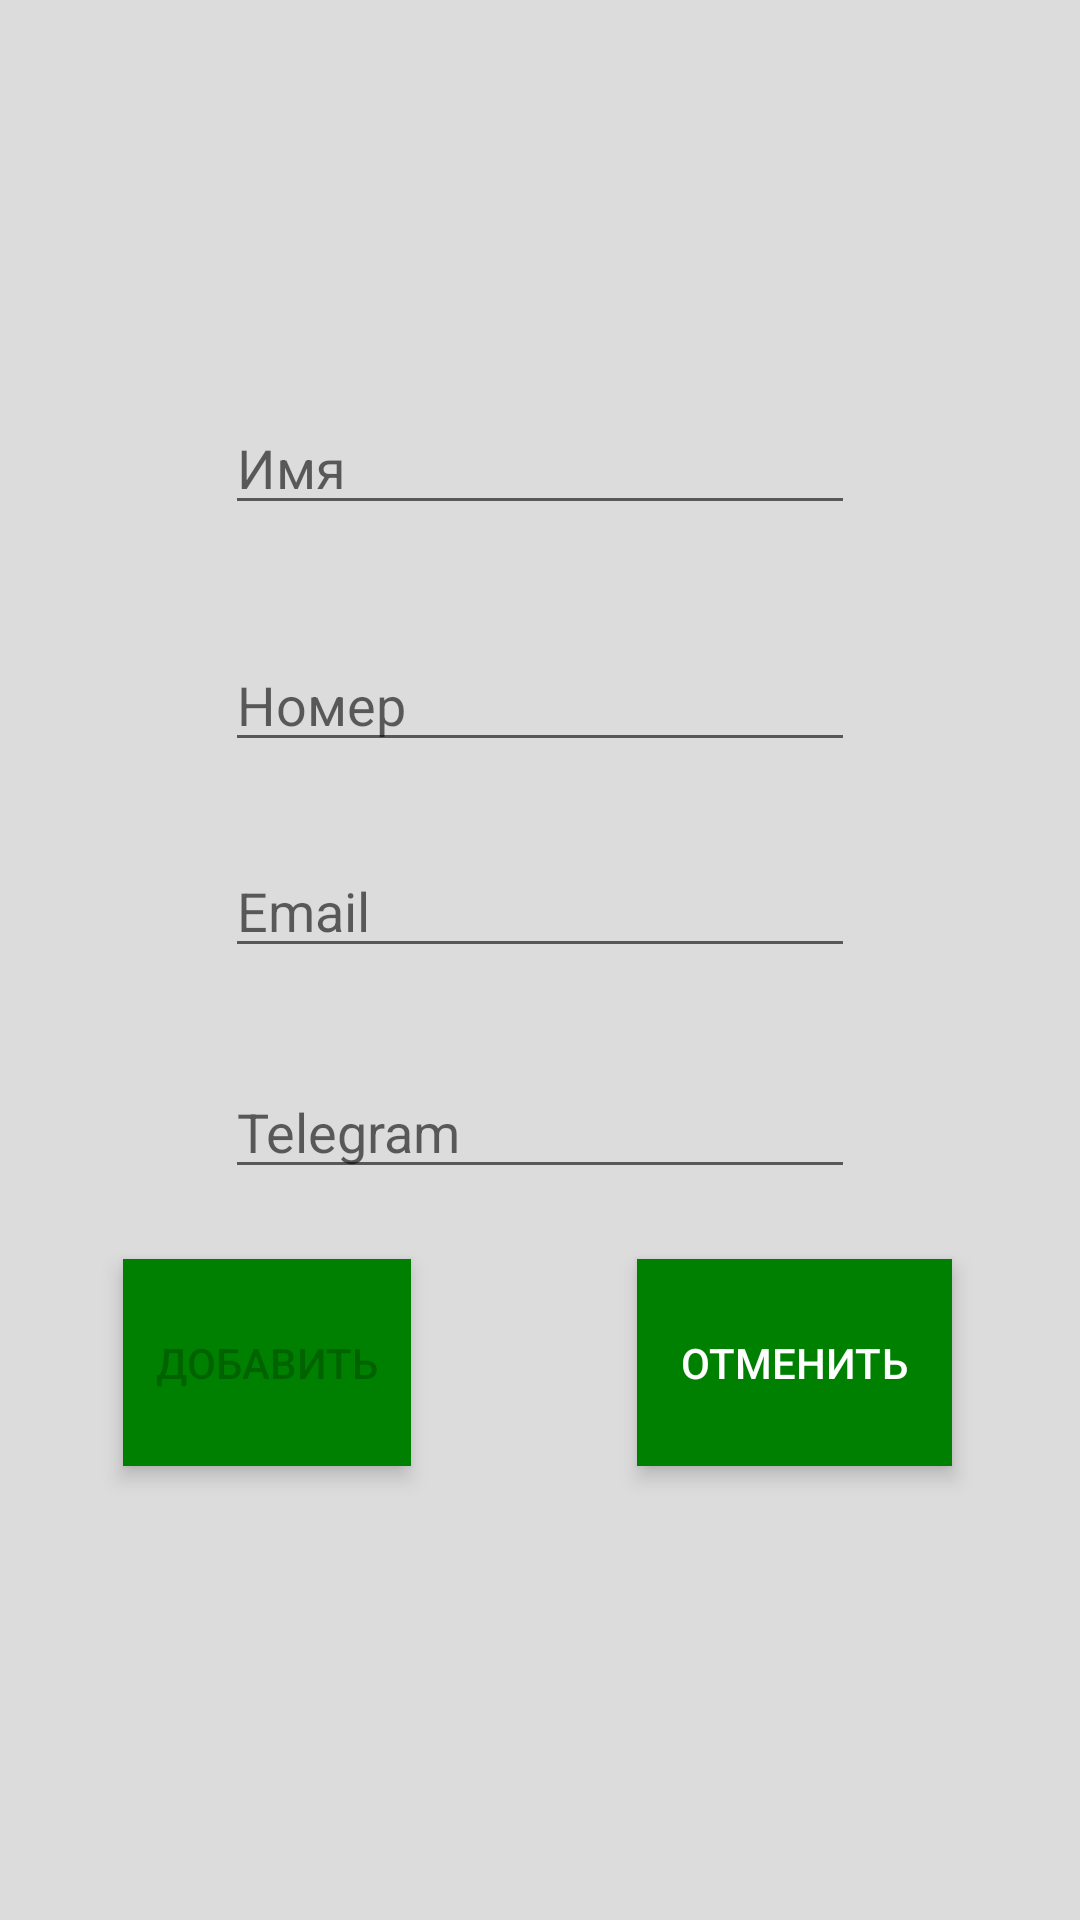

Produce the Android XML layout that renders to this screen, including the resource entries it uses.
<!-- AndroidManifest.xml: application theme AppTheme -->
<!-- res/layout/activity_second.xml -->
<?xml version="1.0" encoding="utf-8"?>
<androidx.constraintlayout.widget.ConstraintLayout xmlns:android="http://schemas.android.com/apk/res/android"
    xmlns:app="http://schemas.android.com/apk/res-auto"
    xmlns:tools="http://schemas.android.com/tools"
    android:layout_width="match_parent"
    android:layout_height="match_parent"
    android:background="@color/Gainsboro"
    tools:context=".SecondActivity">

    <Button
        android:id="@+id/buttonAdd"
        style="@style/RoundedCornerButton"
        android:layout_width="96dp"
        android:layout_height="69dp"
        android:background="@color/Green"
        android:stateListAnimator="@null"
        android:text="Добавить"
        android:enabled="false"
        android:translationZ="4dp"
        app:layout_constraintBottom_toBottomOf="parent"
        app:layout_constraintEnd_toEndOf="parent"
        app:layout_constraintHorizontal_bias="0.155"
        app:layout_constraintStart_toStartOf="parent"
        app:layout_constraintTop_toTopOf="parent"
        app:layout_constraintVertical_bias="0.735" />

    <Button
        android:id="@+id/buttonCancel"
        style="@style/RoundedCornerButton"
        android:layout_width="105dp"
        android:layout_height="69dp"
        android:background="@color/Green"
        android:stateListAnimator="@null"
        android:text="Отменить"
        android:translationZ="4dp"
        app:layout_constraintBottom_toBottomOf="parent"
        app:layout_constraintEnd_toEndOf="parent"
        app:layout_constraintHorizontal_bias="0.833"
        app:layout_constraintStart_toStartOf="parent"
        app:layout_constraintTop_toTopOf="parent"
        app:layout_constraintVertical_bias="0.735" />


    <EditText
        android:id="@+id/editName"
        android:layout_width="wrap_content"
        android:layout_height="wrap_content"
        android:ems="10"
        android:hint="Имя"
        android:inputType="textPersonName"
        android:text=""
        app:layout_constraintBottom_toBottomOf="parent"
        app:layout_constraintEnd_toEndOf="parent"
        app:layout_constraintStart_toStartOf="parent"
        app:layout_constraintTop_toTopOf="parent"
        app:layout_constraintVertical_bias="0.223" />

    <EditText
        android:id="@+id/editEmail"
        android:layout_width="wrap_content"
        android:layout_height="wrap_content"
        android:ems="10"
        android:hint="Email"
        android:inputType="textPersonName"
        android:text=""
        app:layout_constraintBottom_toBottomOf="parent"
        app:layout_constraintEnd_toEndOf="parent"
        app:layout_constraintStart_toStartOf="parent"
        app:layout_constraintTop_toTopOf="parent"
        app:layout_constraintVertical_bias="0.47" />

    <EditText
        android:id="@+id/editTelegram"
        android:layout_width="wrap_content"
        android:layout_height="wrap_content"
        android:ems="10"
        android:hint="Telegram"
        android:inputType="textPersonName"
        android:text=""
        app:layout_constraintBottom_toBottomOf="parent"
        app:layout_constraintEnd_toEndOf="parent"
        app:layout_constraintStart_toStartOf="parent"
        app:layout_constraintTop_toTopOf="parent"
        app:layout_constraintVertical_bias="0.593" />

    <EditText
        android:id="@+id/editNumber"
        android:layout_width="wrap_content"
        android:layout_height="wrap_content"
        android:ems="10"
        android:hint="Номер"
        android:inputType="textPersonName"
        android:text=""
        app:layout_constraintBottom_toBottomOf="parent"
        app:layout_constraintEnd_toEndOf="parent"
        app:layout_constraintStart_toStartOf="parent"
        app:layout_constraintTop_toTopOf="parent"
        app:layout_constraintVertical_bias="0.355" />
</androidx.constraintlayout.widget.ConstraintLayout>
<!-- resources referenced by this layout -->
<resources>
  <color name="Gainsboro">#DCDCDC</color>
  <color name="Green">#FF008000</color>
  <style name="RoundedCornerButton" parent="@style/Widget.AppCompat.Button.Colored">
          <item name="background">@drawable/inset</item>
          <item name="colorButtonNormal">#1a237e</item>
          <item name="colorControlHighlight">#673ab7</item>
      </style>
  <style name="AppTheme" parent="Theme.AppCompat.Light.DarkActionBar">
          
          <item name="colorPrimary">@color/colorPrimary</item>
          <item name="colorPrimaryDark">@color/colorPrimaryDark</item>
          <item name="colorAccent">@color/colorAccent</item>
      </style>
  <color name="colorPrimary">#008577</color>
  <color name="colorPrimaryDark">#00574B</color>
  <color name="colorAccent">#D81B60</color>
</resources>
